The GitHub repository Teaun9/Computer-Vision contains a labelled image folder "public_dataset" with 5 categories: crazing, inclusion, pitted surface, rolled-in scale, scratches. Examples follow, each with its label.

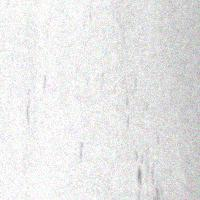
Label: inclusion

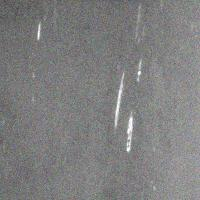
Label: scratches

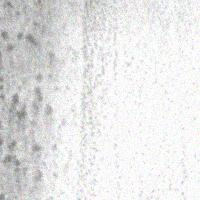
Label: pitted surface

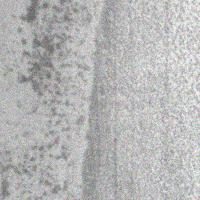
Label: pitted surface

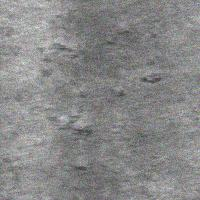
Label: rolled-in scale

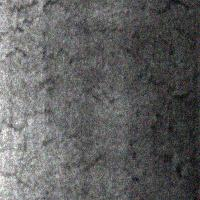
Label: crazing
